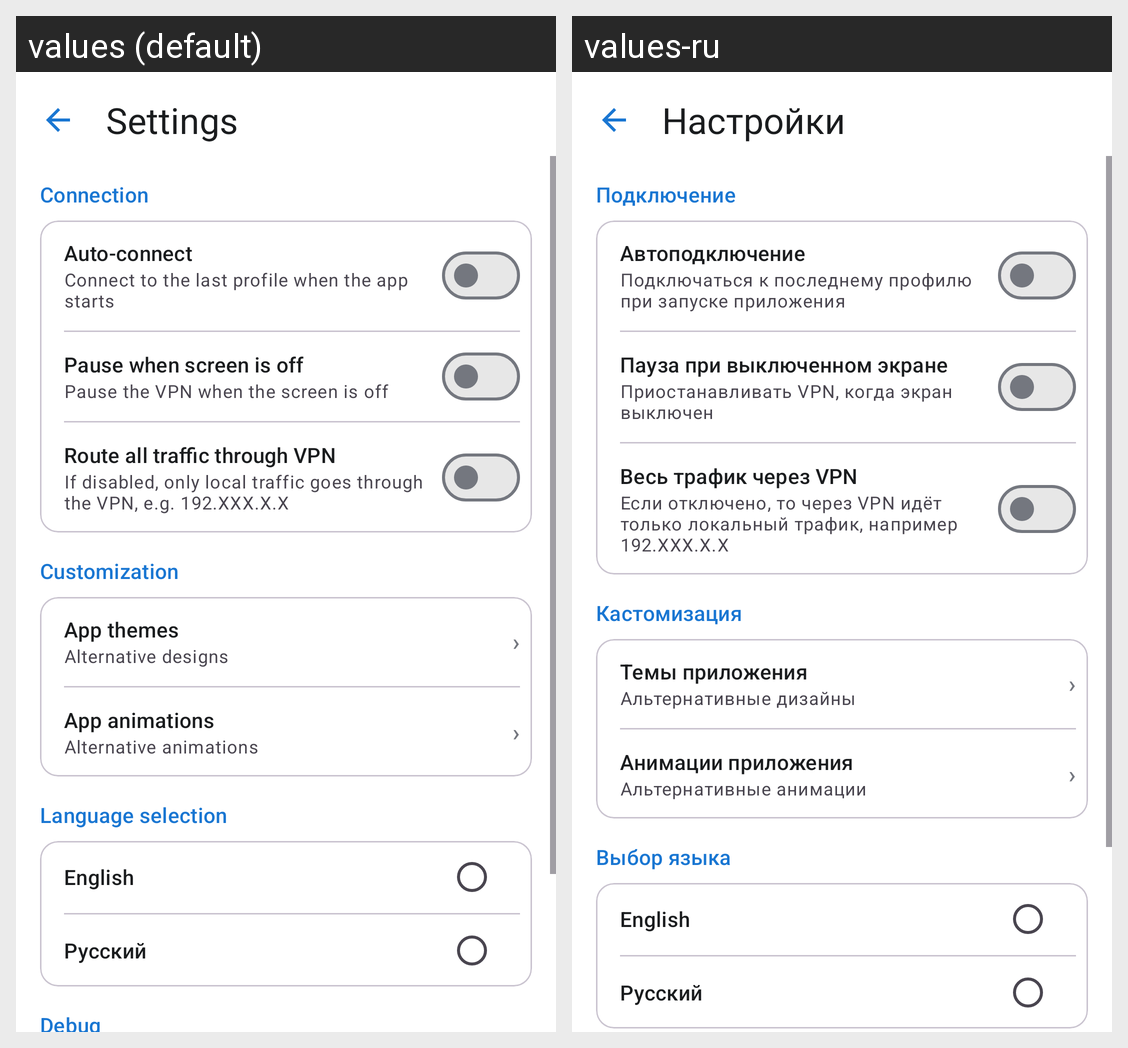

This grid shows one Android layout under two languages. Give, for every string resource on the screen, its name, the default text and each shown locale's text.
Android screen res/layout/activity_settings.xml rendered under 2 locales, left to right: values (default), values-ru. Device: Nexus 5 (rendered at 1080×1920; each locale shown at half size, 540×960, under a caption strip naming it); theme Theme.MrOpenVPNClient.
Strings drawn on this screen, with the default value and each locale's value (text and hints the layout hard-codes, and strings that could not be matched under every locale, appear in the picture but are not listed):

menu_settings
  values: Settings
  values-ru: Настройки

settings_connection_section
  values: Connection
  values-ru: Подключение

settings_auto_connect
  values: Auto-connect
  values-ru: Автоподключение

settings_auto_connect_summary
  values: Connect to the last profile when the app starts
  values-ru: Подключаться к последнему профилю при запуске приложения

settings_screen_off
  values: Pause when screen is off
  values-ru: Пауза при выключенном экране

settings_screen_off_summary
  values: Pause the VPN when the screen is off
  values-ru: Приостанавливать VPN, когда экран выключен

settings_full_tunnel
  values: Route all traffic through VPN
  values-ru: Весь трафик через VPN

settings_full_tunnel_summary
  values: If disabled, only local traffic goes through the VPN, e.g. 192.XXX.X.X
  values-ru: Если отключено, то через VPN идёт только локальный трафик, например 192.XXX.X.X

settings_appearance_section
  values: Customization
  values-ru: Кастомизация

settings_experimental_themes
  values: App themes
  values-ru: Темы приложения

settings_experimental_themes_summary
  values: Alternative designs
  values-ru: Альтернативные дизайны

settings_status_animations
  values: App animations
  values-ru: Анимации приложения

settings_status_animations_summary
  values: Alternative animations
  values-ru: Альтернативные анимации

language_section
  values: Language selection
  values-ru: Выбор языка

language_en
  values: English
  values-ru: English

language_ru
  values: Русский
  values-ru: Русский
